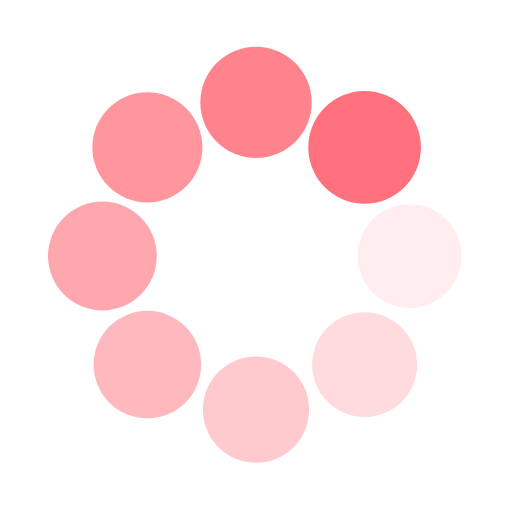
t = 0.00 s
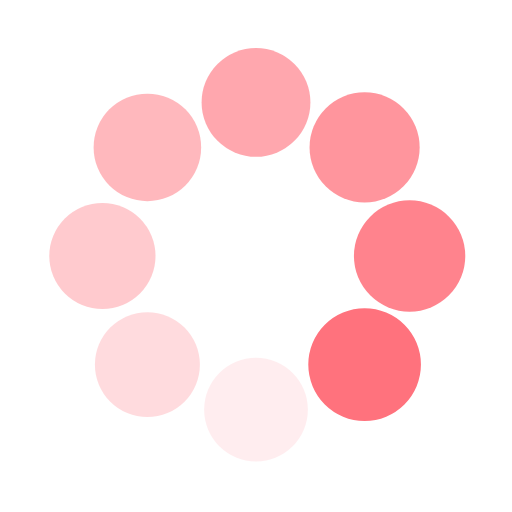
t = 0.25 s
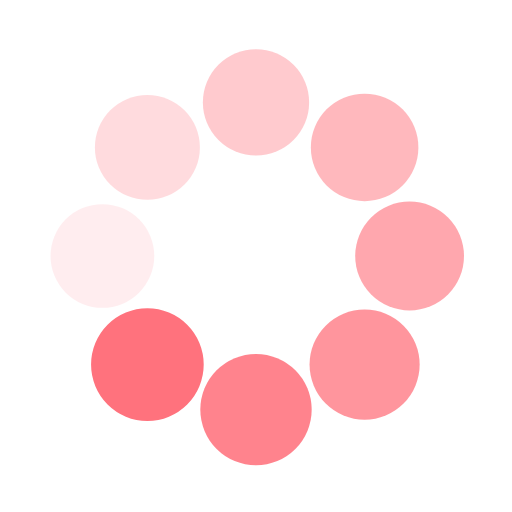
t = 0.50 s
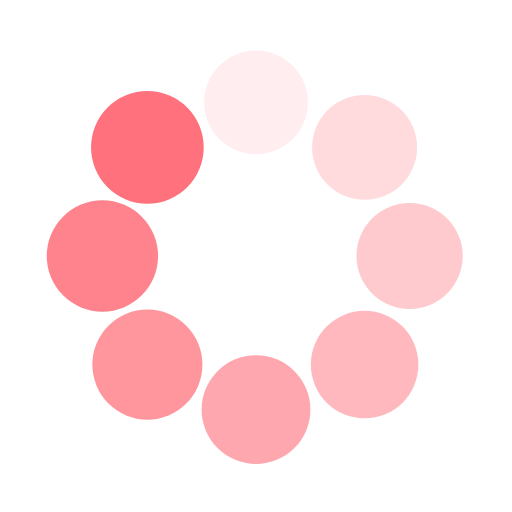
t = 0.75 s

The animated SVG that drew these frames (rendered in a browser with its animation timeline set to each time). Animation: 16 SMIL elements (animate=8,animateTransform=8); one cycle of 1.00 s, repeats indefinitely.

<svg class="lds-spin" width="200px" height="200px" xmlns="http://www.w3.org/2000/svg" xmlns:xlink="http://www.w3.org/1999/xlink" viewBox="0 0 100 100" preserveAspectRatio="xMidYMid" style="animation-play-state: running; animation-delay: 0s; background: none;"><g transform="translate(80,50)" style="animation-play-state: running; animation-delay: 0s;">
<g transform="rotate(0)" style="animation-play-state: running; animation-delay: 0s;">
<circle cx="0" cy="0" r="10" fill="#ff727d" fill-opacity="1" transform="scale(1.07936 1.07936)" style="animation-play-state: running; animation-delay: 0s;">
  <animateTransform attributeName="transform" type="scale" begin="-0.875s" values="1.1 1.1;1 1" keyTimes="0;1" dur="1s" repeatCount="indefinite" style="animation-play-state: running; animation-delay: 0s;"></animateTransform>
  <animate attributeName="fill-opacity" keyTimes="0;1" dur="1s" repeatCount="indefinite" values="1;0" begin="-0.875s" style="animation-play-state: running; animation-delay: 0s;"></animate>
</circle>
</g>
</g><g transform="translate(71.21320343559643,71.21320343559643)" style="animation-play-state: running; animation-delay: 0s;">
<g transform="rotate(45)" style="animation-play-state: running; animation-delay: 0s;">
<circle cx="0" cy="0" r="10" fill="#ff727d" fill-opacity="0.875" transform="scale(1.09186 1.09186)" style="animation-play-state: running; animation-delay: 0s;">
  <animateTransform attributeName="transform" type="scale" begin="-0.75s" values="1.1 1.1;1 1" keyTimes="0;1" dur="1s" repeatCount="indefinite" style="animation-play-state: running; animation-delay: 0s;"></animateTransform>
  <animate attributeName="fill-opacity" keyTimes="0;1" dur="1s" repeatCount="indefinite" values="1;0" begin="-0.75s" style="animation-play-state: running; animation-delay: 0s;"></animate>
</circle>
</g>
</g><g transform="translate(50,80)" style="animation-play-state: running; animation-delay: 0s;">
<g transform="rotate(90)" style="animation-play-state: running; animation-delay: 0s;">
<circle cx="0" cy="0" r="10" fill="#ff727d" fill-opacity="0.75" transform="scale(1.00436 1.00436)" style="animation-play-state: running; animation-delay: 0s;">
  <animateTransform attributeName="transform" type="scale" begin="-0.625s" values="1.1 1.1;1 1" keyTimes="0;1" dur="1s" repeatCount="indefinite" style="animation-play-state: running; animation-delay: 0s;"></animateTransform>
  <animate attributeName="fill-opacity" keyTimes="0;1" dur="1s" repeatCount="indefinite" values="1;0" begin="-0.625s" style="animation-play-state: running; animation-delay: 0s;"></animate>
</circle>
</g>
</g><g transform="translate(28.786796564403577,71.21320343559643)" style="animation-play-state: running; animation-delay: 0s;">
<g transform="rotate(135)" style="animation-play-state: running; animation-delay: 0s;">
<circle cx="0" cy="0" r="10" fill="#ff727d" fill-opacity="0.625" transform="scale(1.01686 1.01686)" style="animation-play-state: running; animation-delay: 0s;">
  <animateTransform attributeName="transform" type="scale" begin="-0.5s" values="1.1 1.1;1 1" keyTimes="0;1" dur="1s" repeatCount="indefinite" style="animation-play-state: running; animation-delay: 0s;"></animateTransform>
  <animate attributeName="fill-opacity" keyTimes="0;1" dur="1s" repeatCount="indefinite" values="1;0" begin="-0.5s" style="animation-play-state: running; animation-delay: 0s;"></animate>
</circle>
</g>
</g><g transform="translate(20,50.00000000000001)" style="animation-play-state: running; animation-delay: 0s;">
<g transform="rotate(180)" style="animation-play-state: running; animation-delay: 0s;">
<circle cx="0" cy="0" r="10" fill="#ff727d" fill-opacity="0.5" transform="scale(1.02936 1.02936)" style="animation-play-state: running; animation-delay: 0s;">
  <animateTransform attributeName="transform" type="scale" begin="-0.375s" values="1.1 1.1;1 1" keyTimes="0;1" dur="1s" repeatCount="indefinite" style="animation-play-state: running; animation-delay: 0s;"></animateTransform>
  <animate attributeName="fill-opacity" keyTimes="0;1" dur="1s" repeatCount="indefinite" values="1;0" begin="-0.375s" style="animation-play-state: running; animation-delay: 0s;"></animate>
</circle>
</g>
</g><g transform="translate(28.78679656440357,28.786796564403577)" style="animation-play-state: running; animation-delay: 0s;">
<g transform="rotate(225)" style="animation-play-state: running; animation-delay: 0s;">
<circle cx="0" cy="0" r="10" fill="#ff727d" fill-opacity="0.375" transform="scale(1.04186 1.04186)" style="animation-play-state: running; animation-delay: 0s;">
  <animateTransform attributeName="transform" type="scale" begin="-0.25s" values="1.1 1.1;1 1" keyTimes="0;1" dur="1s" repeatCount="indefinite" style="animation-play-state: running; animation-delay: 0s;"></animateTransform>
  <animate attributeName="fill-opacity" keyTimes="0;1" dur="1s" repeatCount="indefinite" values="1;0" begin="-0.25s" style="animation-play-state: running; animation-delay: 0s;"></animate>
</circle>
</g>
</g><g transform="translate(49.99999999999999,20)" style="animation-play-state: running; animation-delay: 0s;">
<g transform="rotate(270)" style="animation-play-state: running; animation-delay: 0s;">
<circle cx="0" cy="0" r="10" fill="#ff727d" fill-opacity="0.25" transform="scale(1.05436 1.05436)" style="animation-play-state: running; animation-delay: 0s;">
  <animateTransform attributeName="transform" type="scale" begin="-0.125s" values="1.1 1.1;1 1" keyTimes="0;1" dur="1s" repeatCount="indefinite" style="animation-play-state: running; animation-delay: 0s;"></animateTransform>
  <animate attributeName="fill-opacity" keyTimes="0;1" dur="1s" repeatCount="indefinite" values="1;0" begin="-0.125s" style="animation-play-state: running; animation-delay: 0s;"></animate>
</circle>
</g>
</g><g transform="translate(71.21320343559643,28.78679656440357)" style="animation-play-state: running; animation-delay: 0s;">
<g transform="rotate(315)" style="animation-play-state: running; animation-delay: 0s;">
<circle cx="0" cy="0" r="10" fill="#ff727d" fill-opacity="0.125" transform="scale(1.06686 1.06686)" style="animation-play-state: running; animation-delay: 0s;">
  <animateTransform attributeName="transform" type="scale" begin="0s" values="1.1 1.1;1 1" keyTimes="0;1" dur="1s" repeatCount="indefinite" style="animation-play-state: running; animation-delay: 0s;"></animateTransform>
  <animate attributeName="fill-opacity" keyTimes="0;1" dur="1s" repeatCount="indefinite" values="1;0" begin="0s" style="animation-play-state: running; animation-delay: 0s;"></animate>
</circle>
</g>
</g></svg>
